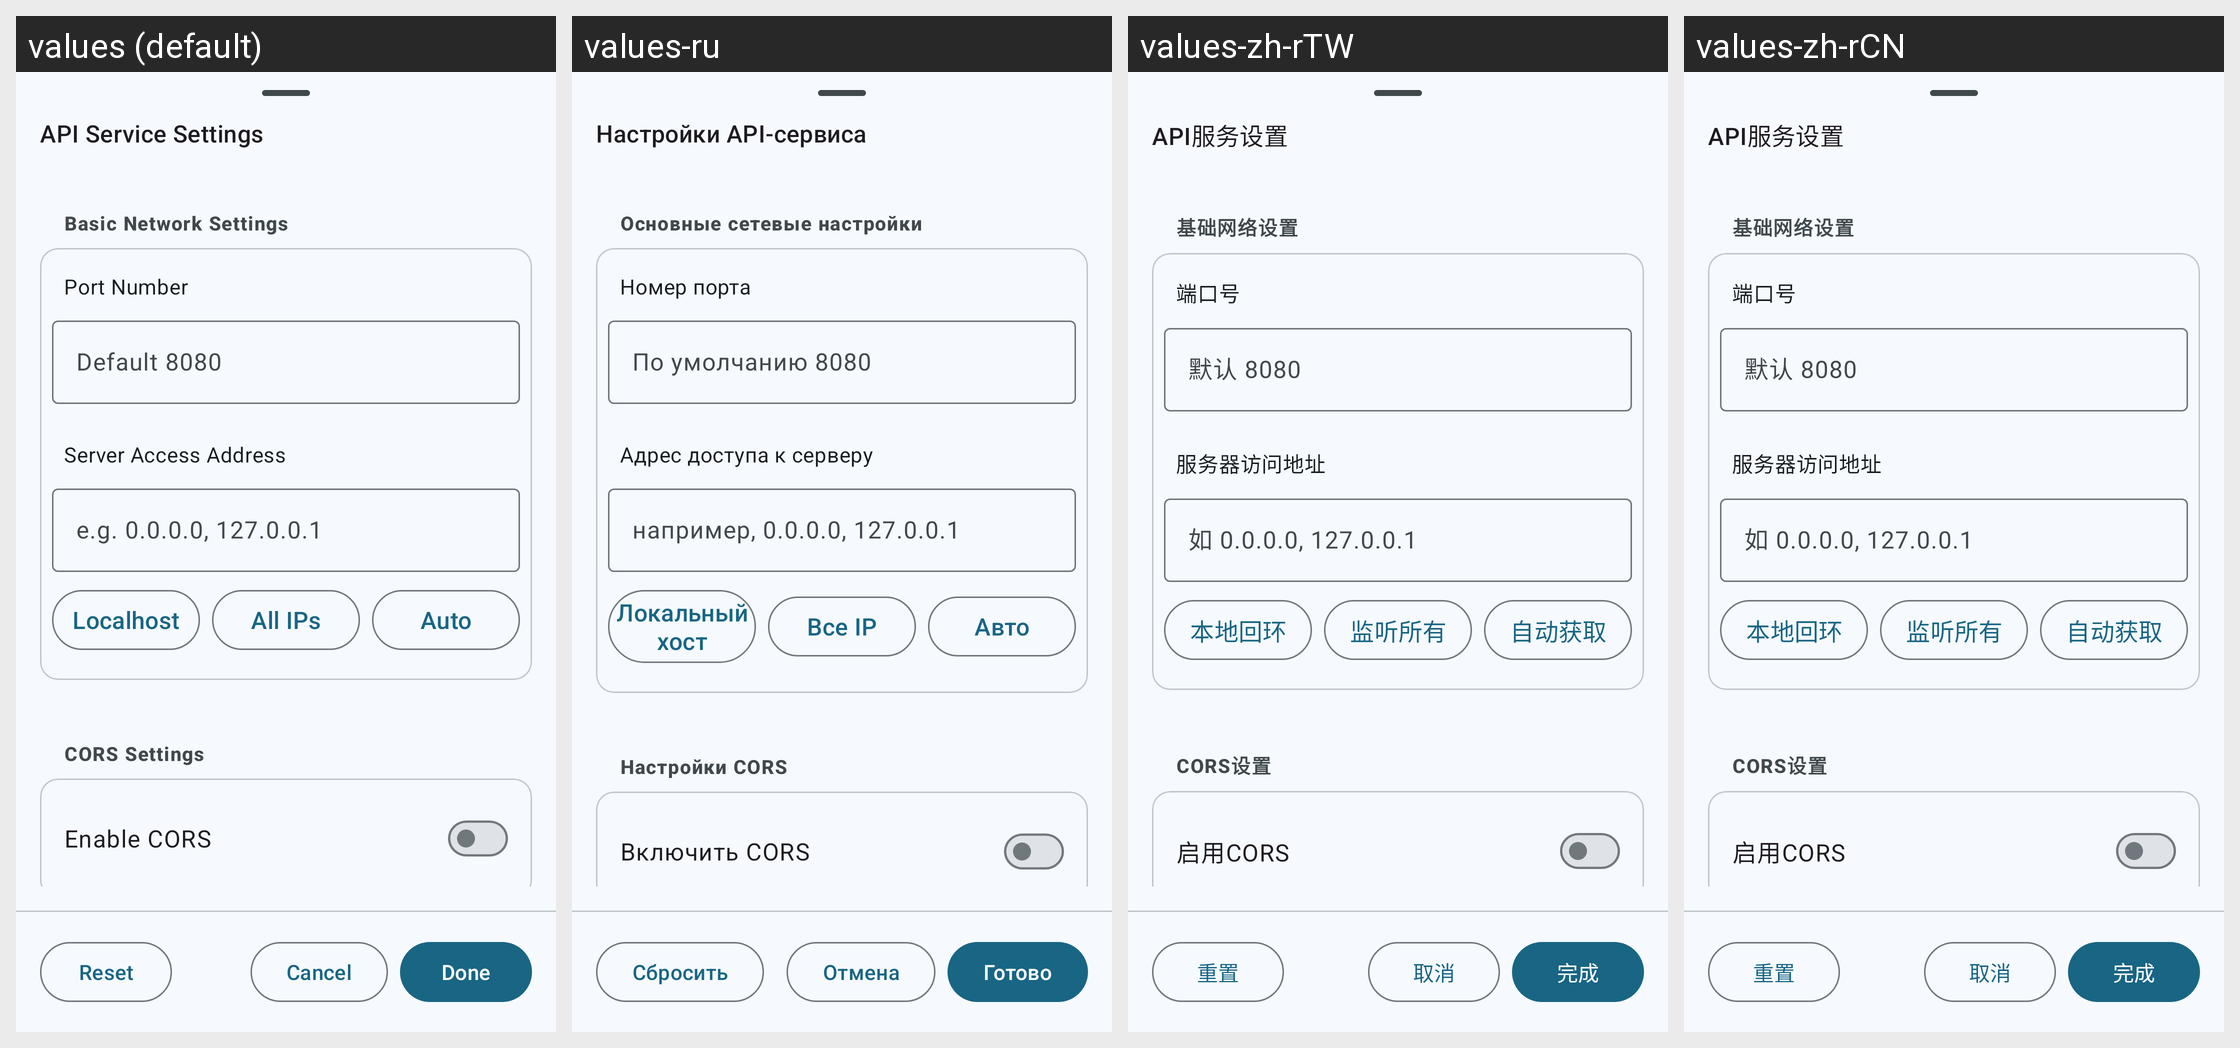

The same Android screen rendered under several of its app's locales, left to right. List the strings drawn on it with the default value and each locale's translation.
Android screen res/layout/fragment_api_settings_sheet.xml rendered under 4 locales, left to right: values (default), values-ru, values-zh-rTW, values-zh-rCN. Device: Nexus 5 (rendered at 1080×1920; each locale shown at half size, 540×960, under a caption strip naming it); theme AppTheme.
Other locales in the repository, not shown: values-zh.
Strings drawn on this screen, with the default value and each locale's value (text and hints the layout hard-codes, and strings that could not be matched under every locale, appear in the picture but are not listed):

settings_cancel
  values: Cancel
  values-ru: Отмена
  values-zh-rTW: 取消
  values-zh-rCN: 取消

settings_done
  values: Done
  values-ru: Готово
  values-zh-rTW: 完成
  values-zh-rCN: 完成
